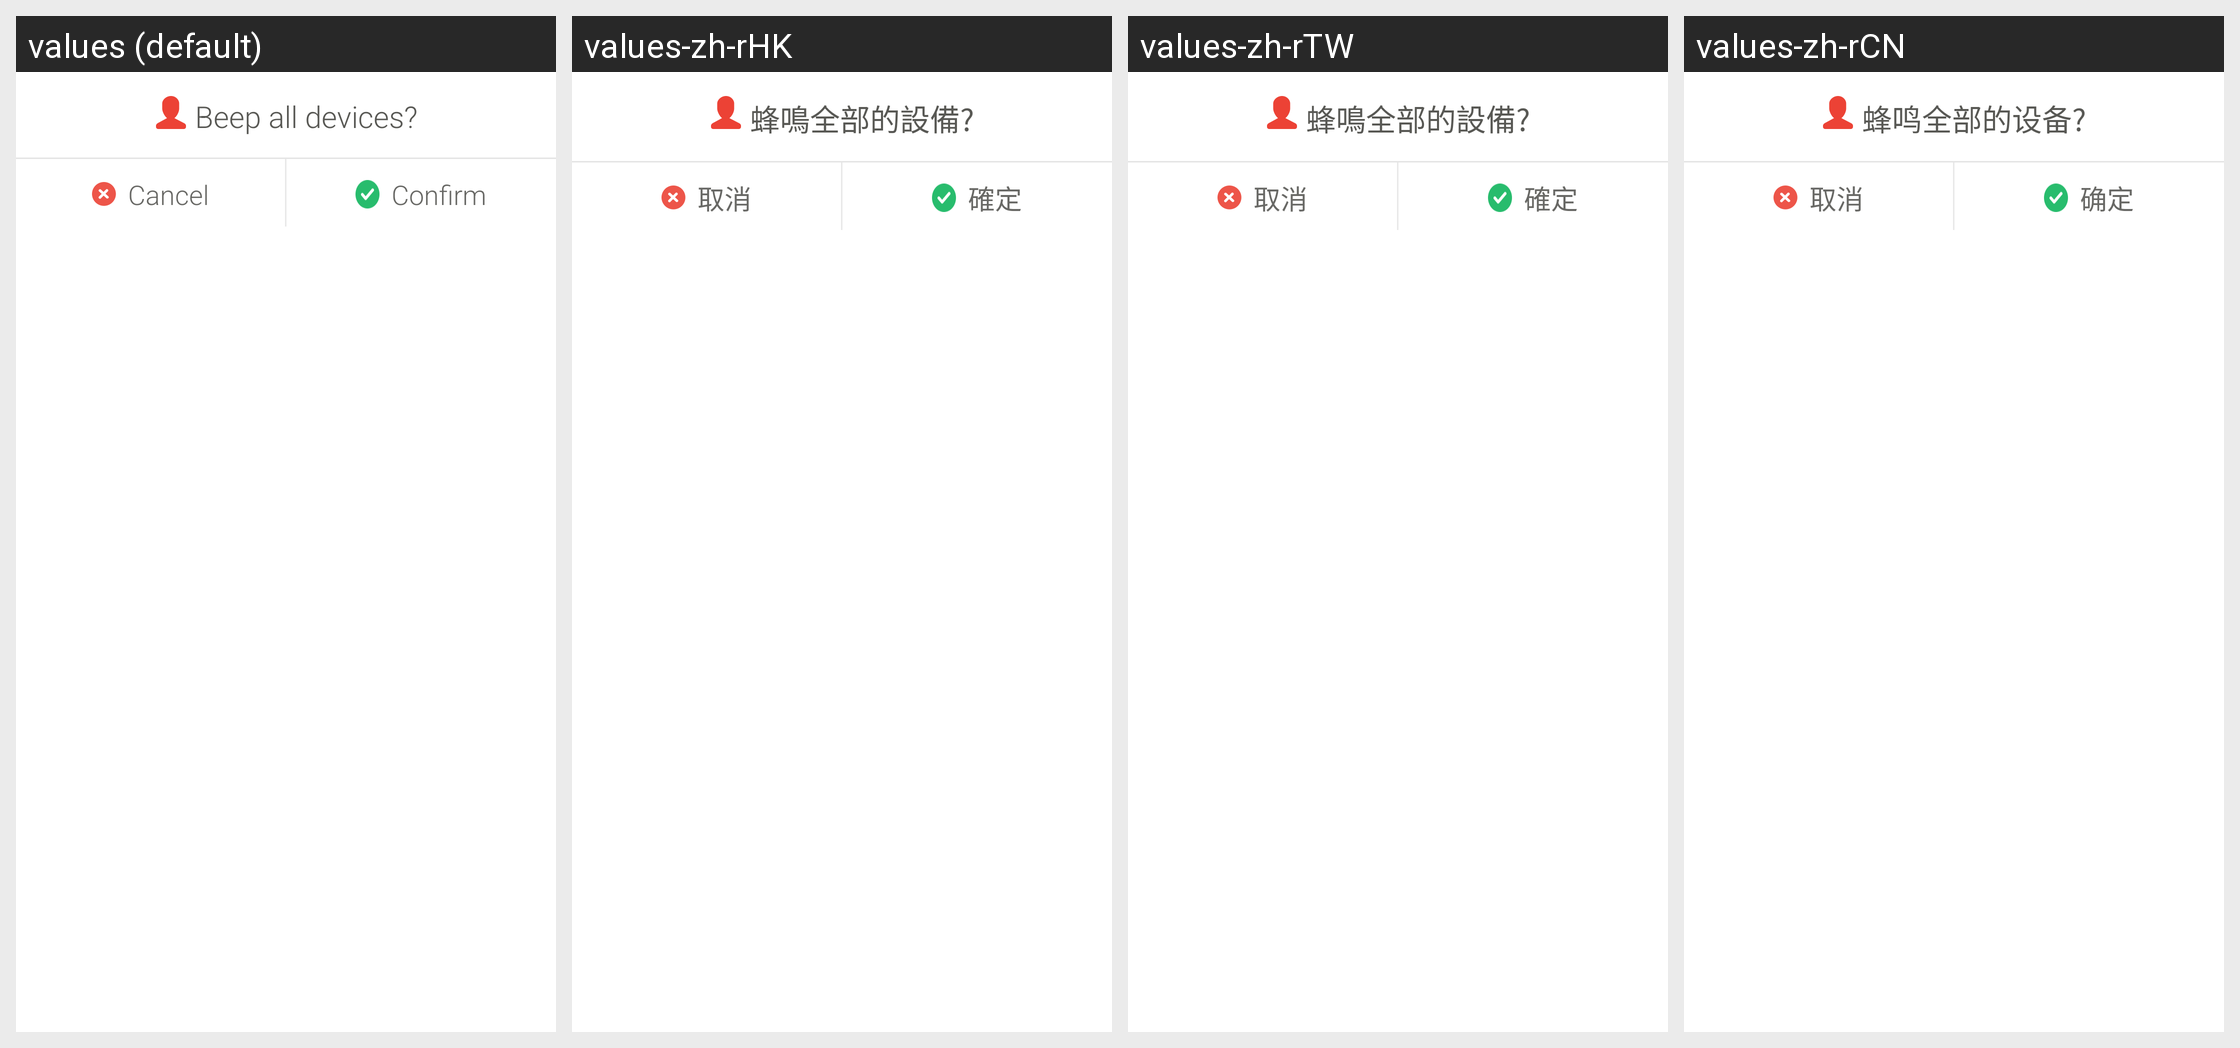

Here is an Android app screen in its default locale and in the app's own translations. Write out the translated-string differences for the strings that appear on this screen.
Android screen res/layout/dialog_fragment_radar_tracking_beep_all.xml rendered under 4 locales, left to right: values (default), values-zh-rHK, values-zh-rTW, values-zh-rCN. Device: Nexus 5 (rendered at 1080×1920; each locale shown at half size, 540×960, under a caption strip naming it); theme AppTheme.
Strings drawn on this screen, with the default value and each locale's value (text and hints the layout hard-codes, and strings that could not be matched under every locale, appear in the picture but are not listed):

text_beep_all_device
  values: Beep all devices?
  values-zh-rHK: 蜂鳴全部的設備?
  values-zh-rTW: 蜂鳴全部的設備?
  values-zh-rCN: 蜂鸣全部的设备?

btn_cancel
  values: Cancel
  values-zh-rHK: 取消
  values-zh-rTW: 取消
  values-zh-rCN: 取消

btn_confirm
  values: Confirm
  values-zh-rHK: 確定
  values-zh-rTW: 確定
  values-zh-rCN: 确定
